6-way image classification set "photos" from GitHub (comau-na/edo-ROS2); label vocabulary: blue bucket, green bucket, red bucket, blue cube, green cube, red cube.

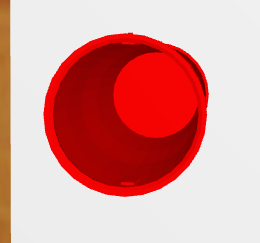
Label: red bucket

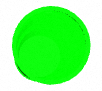
Label: green bucket

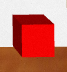
Label: red cube

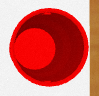
Label: red bucket

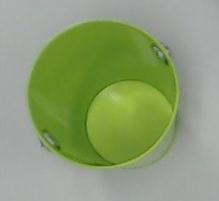
Label: green bucket

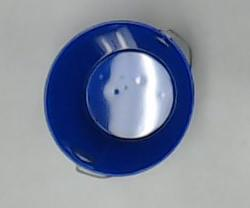
Label: blue bucket
